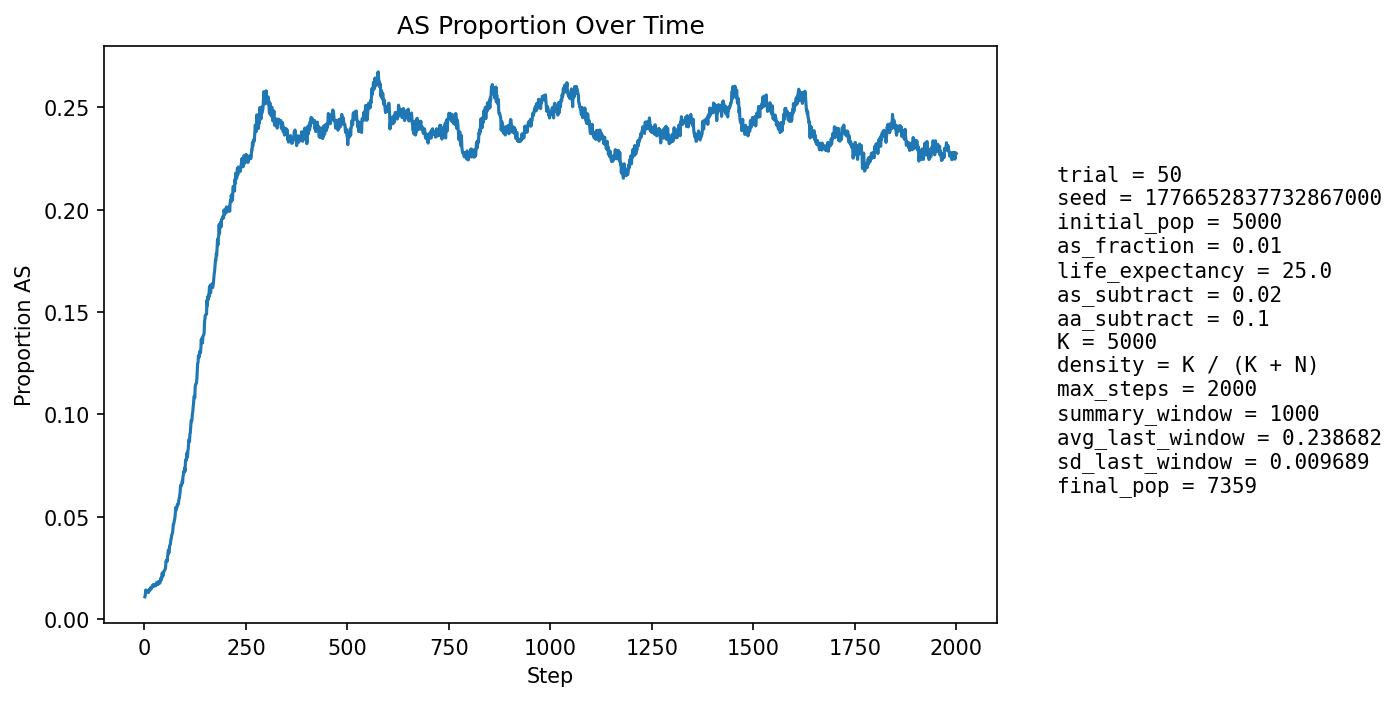

Source data for this figure (header and first rows):
step, population_size, births, newborn_AA, newborn_AS, newborn_SS, prop_newborn_AA, prop_newborn_AS, prop_newborn_SS, prop_repro_AA, prop_repro_AS, prop_AS_population
1, 5300, 1289, 1274, 15, 0, 0.9884, 0.01164, 0.0, 0.9915, 0.008534, 0.01094
2, 5383, 1253, 1240, 13, 0, 0.9896, 0.01038, 0.0, 0.9903, 0.009682, 0.0117
3, 5464, 1245, 1223, 22, 0, 0.9823, 0.01767, 0.0, 0.9892, 0.01083, 0.01428
4, 5509, 1211, 1196, 15, 0, 0.9876, 0.01239, 0.0, 0.9862, 0.01381, 0.01416
5, 5608, 1253, 1238, 15, 0, 0.988, 0.01197, 0.0, 0.9856, 0.01443, 0.01409
6, 5702, 1277, 1261, 16, 0, 0.9875, 0.01253, 0.0, 0.986, 0.01403, 0.01403
7, 5796, 1296, 1281, 15, 0, 0.9884, 0.01157, 0.0, 0.9849, 0.01514, 0.01363
8, 5880, 1305, 1289, 16, 0, 0.9877, 0.01226, 0.0, 0.9855, 0.01455, 0.01344
9, 5970, 1320, 1301, 19, 0, 0.9856, 0.01439, 0.0, 0.9861, 0.01392, 0.01407
10, 6062, 1337, 1325, 12, 0, 0.991, 0.008975, 0.0, 0.9857, 0.01431, 0.01303
11, 6152, 1355, 1332, 23, 0, 0.983, 0.01697, 0.0, 0.9863, 0.01368, 0.0143
12, 6249, 1379, 1361, 18, 0, 0.9869, 0.01305, 0.0, 0.9867, 0.01333, 0.01392
13, 6321, 1376, 1352, 24, 0, 0.9826, 0.01744, 0.0, 0.9861, 0.01389, 0.01471
14, 6387, 1380, 1360, 20, 0, 0.9855, 0.01449, 0.0, 0.9872, 0.0128, 0.01456
15, 6452, 1388, 1364, 24, 0, 0.9827, 0.01729, 0.0, 0.9861, 0.01392, 0.01534
16, 6517, 1402, 1384, 18, 0, 0.9872, 0.01284, 0.0, 0.986, 0.01401, 0.01473
17, 6575, 1410, 1391, 19, 0, 0.9865, 0.01348, 0.0, 0.9852, 0.01478, 0.0149
18, 6625, 1416, 1391, 25, 0, 0.9823, 0.01766, 0.0, 0.9847, 0.01526, 0.01585
19, 6673, 1421, 1400, 21, 0, 0.9852, 0.01478, 0.0, 0.984, 0.01605, 0.01559
20, 6718, 1427, 1400, 27, 0, 0.9811, 0.01892, 0.0, 0.9844, 0.01561, 0.01667
21, 6756, 1432, 1407, 25, 0, 0.9825, 0.01746, 0.0, 0.9842, 0.01579, 0.01673
22, 6794, 1437, 1417, 20, 0, 0.9861, 0.01392, 0.0, 0.9837, 0.01628, 0.01634
23, 6826, 1440, 1414, 26, 0, 0.9819, 0.01806, 0.0, 0.9838, 0.01619, 0.01685
24, 6854, 1442, 1423, 19, 0, 0.9868, 0.01318, 0.0, 0.983, 0.017, 0.01619
25, 6878, 1446, 1424, 22, 0, 0.9848, 0.01521, 0.0, 0.9828, 0.01721, 0.01643
26, 6901, 1449, 1426, 23, 0, 0.9841, 0.01587, 0.0, 0.9829, 0.01714, 0.01666
27, 6921, 1453, 1432, 20, 1, 0.9855, 0.01376, 0.0006882, 0.9821, 0.01793, 0.01633
28, 6941, 1455, 1431, 24, 0, 0.9835, 0.01649, 0.0, 0.9821, 0.01787, 0.01671
29, 6959, 1457, 1434, 23, 0, 0.9842, 0.01579, 0.0, 0.9822, 0.01782, 0.01667
30, 6977, 1459, 1428, 31, 0, 0.9788, 0.02125, 0.0, 0.9825, 0.01748, 0.01792
31, 6994, 1461, 1435, 26, 0, 0.9822, 0.0178, 0.0, 0.9826, 0.01743, 0.01787
32, 7005, 1461, 1442, 19, 0, 0.987, 0.013, 0.0, 0.9832, 0.01684, 0.01699
33, 7013, 1461, 1437, 24, 0, 0.9836, 0.01643, 0.0, 0.9835, 0.01653, 0.0174
34, 7021, 1463, 1432, 31, 0, 0.9788, 0.02119, 0.0, 0.9821, 0.01792, 0.01837
35, 7029, 1465, 1445, 20, 0, 0.9863, 0.01365, 0.0, 0.9821, 0.01789, 0.01721
36, 7039, 1467, 1443, 24, 0, 0.9836, 0.01636, 0.0, 0.9821, 0.01785, 0.01762
37, 7048, 1468, 1442, 26, 0, 0.9823, 0.01771, 0.0, 0.9819, 0.01811, 0.01788
38, 7060, 1469, 1446, 23, 0, 0.9843, 0.01566, 0.0, 0.9808, 0.01921, 0.01771
39, 7070, 1470, 1443, 27, 0, 0.9816, 0.01837, 0.0, 0.9808, 0.01918, 0.01839
40, 7079, 1471, 1435, 36, 0, 0.9755, 0.02447, 0.0, 0.9808, 0.01915, 0.01992
41, 7087, 1472, 1441, 31, 0, 0.9789, 0.02106, 0.0, 0.9803, 0.01969, 0.02018
42, 7092, 1471, 1449, 22, 0, 0.985, 0.01496, 0.0, 0.9814, 0.01857, 0.01932
43, 7096, 1471, 1430, 41, 0, 0.9721, 0.02787, 0.0, 0.9815, 0.01855, 0.0217
44, 7102, 1472, 1434, 38, 0, 0.9742, 0.02582, 0.0, 0.9795, 0.02049, 0.02267
45, 7104, 1473, 1451, 22, 0, 0.9851, 0.01494, 0.0, 0.9784, 0.02159, 0.02097
46, 7106, 1473, 1445, 28, 0, 0.981, 0.01901, 0.0, 0.9801, 0.01992, 0.02139
47, 7110, 1474, 1441, 33, 0, 0.9776, 0.02239, 0.0, 0.9773, 0.0227, 0.02236
48, 7114, 1475, 1437, 37, 1, 0.9742, 0.02508, 0.000678, 0.9754, 0.02463, 0.02347
49, 7115, 1474, 1439, 35, 0, 0.9763, 0.02374, 0.0, 0.9765, 0.02352, 0.02375
50, 7119, 1475, 1443, 32, 0, 0.9783, 0.02169, 0.0, 0.9762, 0.02378, 0.02388
51, 7120, 1475, 1438, 37, 0, 0.9749, 0.02508, 0.0, 0.9759, 0.02406, 0.02458
52, 7126, 1475, 1442, 33, 0, 0.9776, 0.02237, 0.0, 0.9757, 0.02434, 0.02498
53, 7129, 1474, 1419, 55, 0, 0.9627, 0.03731, 0.0, 0.9751, 0.0249, 0.02833
54, 7133, 1477, 1436, 41, 0, 0.9722, 0.02776, 0.0, 0.9738, 0.02624, 0.02804
55, 7139, 1477, 1436, 41, 0, 0.9722, 0.02776, 0.0, 0.9738, 0.02623, 0.02886
56, 7143, 1477, 1445, 31, 1, 0.9783, 0.02099, 0.000677, 0.9738, 0.02622, 0.02828
57, 7149, 1479, 1430, 49, 0, 0.9669, 0.03313, 0.0, 0.9691, 0.0309, 0.03063
58, 7156, 1480, 1428, 52, 0, 0.9649, 0.03514, 0.0, 0.968, 0.03199, 0.03228
59, 7161, 1480, 1427, 52, 1, 0.9642, 0.03514, 0.0006757, 0.9672, 0.0328, 0.03379
60, 7162, 1479, 1445, 34, 0, 0.977, 0.02299, 0.0, 0.968, 0.03196, 0.03225
... 1,940 more rows
